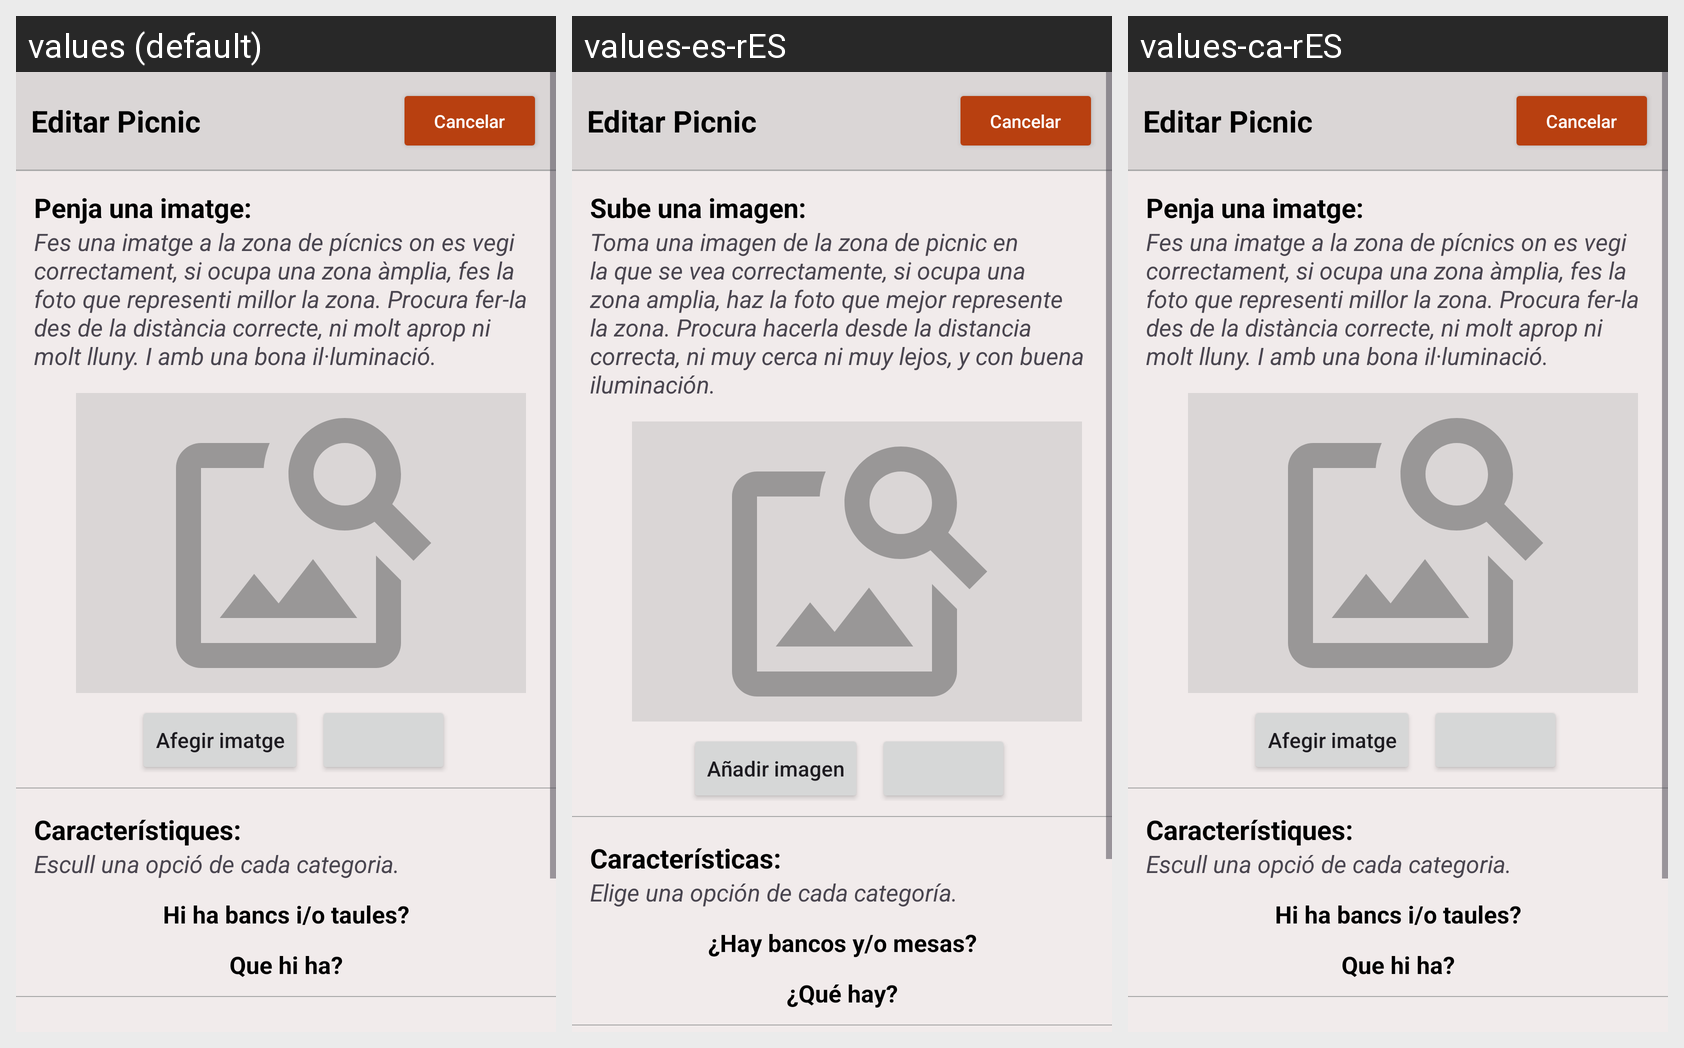

Here is an Android app screen in its default locale and in the app's own translations. Write out the translated-string differences for the strings that appear on this screen.
Android screen res/layout/fragment_edit_picnic.xml rendered under 3 locales, left to right: values (default), values-es-rES, values-ca-rES. Device: Nexus 5 (rendered at 1080×1920; each locale shown at half size, 540×960, under a caption strip naming it); theme Theme.ProvaMaps.
Strings drawn on this screen, with the default value and each locale's value (text and hints the layout hard-codes, and strings that could not be matched under every locale, appear in the picture but are not listed):

editarpicnic
  values: Editar Picnic
  values-es-rES: Editar Picnic
  values-ca-rES: Editar Picnic

cancelar
  values: Cancelar
  values-es-rES: Cancelar
  values-ca-rES: Cancelar

penja_una_imatge
  values: Penja una imatge:
  values-es-rES: Sube una imagen:
  values-ca-rES: Penja una imatge:

penja_imatge_picnic_desc
  values: Fes una imatge a la zona de pícnics on es vegi correctament, si ocupa una zona àmplia, fes la foto que representi millor la zona. Procura fer-la des de la distància correcte, ni molt aprop ni molt lluny. I amb una bona il·luminació.
  values-es-rES: Toma una imagen de la zona de picnic en la que se vea correctamente, si ocupa una zona amplia, haz la foto que mejor represente la zona. Procura hacerla desde la distancia correcta, ni muy cerca ni muy lejos, y con buena iluminación.
  values-ca-rES: Fes una imatge a la zona de pícnics on es vegi correctament, si ocupa una zona àmplia, fes la foto que representi millor la zona. Procura fer-la des de la distància correcte, ni molt aprop ni molt lluny. I amb una bona il·luminació.

afegir_imatge
  values: Afegir imatge
  values-es-rES: Añadir imagen
  values-ca-rES: Afegir imatge

caracteristiques
  values: Característiques:
  values-es-rES: Características:
  values-ca-rES: Característiques:

escull_una_opcio_categoria
  values: Escull una opció de cada categoria.
  values-es-rES: Elige una opción de cada categoría.
  values-ca-rES: Escull una opció de cada categoria.

hiha_bancs_io_taules
  values: Hi ha bancs i/o taules?
  values-es-rES: ¿Hay bancos y/o mesas?
  values-ca-rES: Hi ha bancs i/o taules?

que_hiha
  values: Que hi ha?
  values-es-rES: ¿Qué hay?
  values-ca-rES: Que hi ha?
